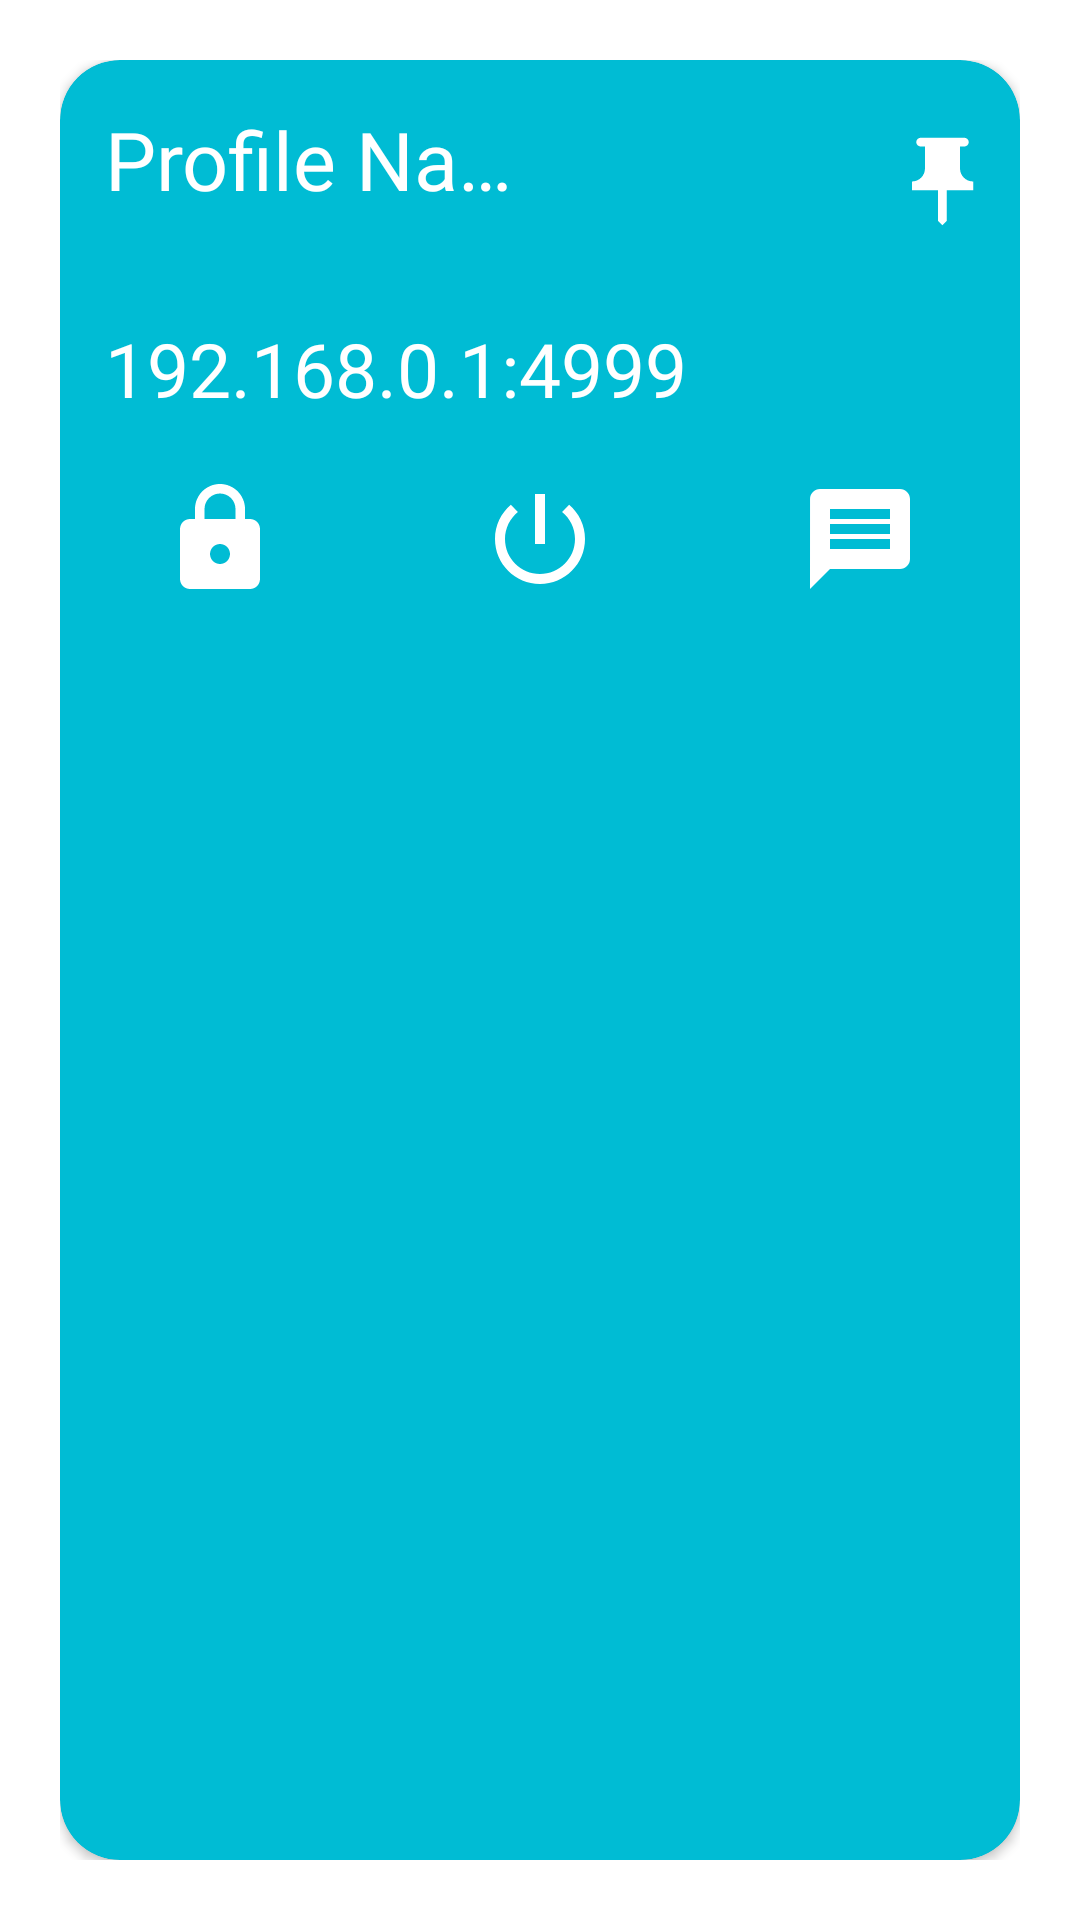

The Android layout XML behind this screen, and the referenced resources:
<!-- AndroidManifest.xml: application theme Theme.LockPcWithPhone -->
<!-- res/layout/profile_item.xml -->
<?xml version="1.0" encoding="utf-8"?>
<LinearLayout xmlns:android="http://schemas.android.com/apk/res/android"
    android:id="@+id/profileItemLinearLayout"
    xmlns:app="http://schemas.android.com/apk/res-auto"
    android:layout_width="match_parent"
    android:layout_height="wrap_content"
    android:orientation="vertical"
    android:padding="20dp">

    <androidx.cardview.widget.CardView
        android:layout_width="match_parent"
        android:layout_height="match_parent"
        app:cardBackgroundColor="#00BCD4"
        app:cardCornerRadius="20dp">

       <LinearLayout
           android:orientation="vertical"
           android:layout_width="match_parent"
           android:layout_height="match_parent">
           <LinearLayout
               android:layout_width="match_parent"
               android:layout_height="wrap_content"
               android:orientation="horizontal">
               <Space
                   android:layout_weight="1"
                   android:layout_height="wrap_content"
                   android:layout_width="wrap_content"/>
               <TextView
                   android:id="@+id/profileItemName"
                   android:layout_width="wrap_content"
                   android:layout_height="wrap_content"
                   android:fontFamily="@font/app_font"
                   android:layout_margin="15dp"
                   android:text="Profile Name"
                   android:maxLines="1"
                   android:ellipsize="end"
                   android:textColor="@color/white"
                   android:textSize="27sp"
                   android:layout_weight="1"/>

               <ImageButton
                   android:foreground="?android:attr/selectableItemBackground"
                   android:id="@+id/profileItemEditBtn"
                   android:background="@drawable/edit_icon"
                   android:layout_margin="20dp"
                   android:layout_width="35dp"
                   android:layout_height="35dp" />

               <ImageButton
                   android:foreground="?android:attr/selectableItemBackground"
                   android:id="@+id/profileItemPinBtn"
                   android:background="@drawable/pin_icon_white"
                   android:layout_margin="23dp"
                   android:layout_width="35dp"
                   android:layout_height="35dp" />
               <Space
                   android:layout_weight="1"
                   android:layout_height="wrap_content"
                   android:layout_width="wrap_content"/>

           </LinearLayout>

           <TextView
               android:id="@+id/profileItemAddress"
               android:layout_width="wrap_content"
               android:layout_height="wrap_content"
               android:fontFamily="@font/app_font"
               android:layout_marginTop="5dp"
               android:layout_marginLeft="15dp"
               android:text="192.168.0.1:4999"
               android:maxLines="1"
               android:ellipsize="end"
               android:textColor="@color/white"
               android:textSize="25sp"
               android:layout_marginStart="15dp" />

           <LinearLayout
               android:layout_width="match_parent"
               android:layout_height="wrap_content"
               android:orientation="horizontal">
               <Space
                   android:layout_weight="1"
                   android:layout_height="wrap_content"
                   android:layout_width="wrap_content"/>

               <ImageButton
                   android:foreground="?android:attr/selectableItemBackground"
                   android:id="@+id/profileItemLockBtn"
                   android:background="@drawable/lock_icon"
                   android:layout_margin="20dp"
                   android:layout_width="40dp"
                   android:layout_height="40dp" />
               <Space
                   android:layout_weight="2"
                   android:layout_height="wrap_content"
                   android:layout_width="wrap_content"/>


               <ImageButton
                   android:foreground="?android:attr/selectableItemBackground"
                   android:id="@+id/profileItemCloseBtn"
                   android:background="@drawable/power_icon"
                   android:layout_margin="20dp"
                   android:layout_width="40dp"
                   android:layout_height="40dp" />
               <Space
                   android:layout_weight="2"
                   android:layout_height="wrap_content"
                   android:layout_width="wrap_content"/>

               <ImageButton
                   android:foreground="?android:attr/selectableItemBackground"
                   android:id="@+id/profileItemMessageBtn"
                   android:background="@drawable/message_icon"
                   android:layout_margin="20dp"
                   android:layout_width="40dp"
                   android:layout_height="40dp" />
               <Space
                   android:layout_weight="1"
                   android:layout_height="wrap_content"
                   android:layout_width="wrap_content"/>
           </LinearLayout>

       </LinearLayout>

    </androidx.cardview.widget.CardView>


</LinearLayout>
<!-- resources referenced by this layout -->
<resources>
  <color name="white">#FFFFFFFF</color>
  <!-- drawable lock_icon (drawable) -->
  <vector android:height="56dp" android:tint="#FFFFFF"
      android:viewportHeight="24" android:viewportWidth="24"
      android:width="56dp" xmlns:android="http://schemas.android.com/apk/res/android">
      <path android:fillColor="@android:color/white" android:pathData="M18,8h-1L17,6c0,-2.76 -2.24,-5 -5,-5S7,3.24 7,6v2L6,8c-1.1,0 -2,0.9 -2,2v10c0,1.1 0.9,2 2,2h12c1.1,0 2,-0.9 2,-2L20,10c0,-1.1 -0.9,-2 -2,-2zM12,17c-1.1,0 -2,-0.9 -2,-2s0.9,-2 2,-2 2,0.9 2,2 -0.9,2 -2,2zM15.1,8L8.9,8L8.9,6c0,-1.71 1.39,-3.1 3.1,-3.1 1.71,0 3.1,1.39 3.1,3.1v2z"/>
  </vector>
  <!-- drawable message_icon (drawable) -->
  <vector android:height="56dp" android:tint="#FFFFFF"
      android:viewportHeight="24" android:viewportWidth="24"
      android:width="56dp" xmlns:android="http://schemas.android.com/apk/res/android">
      <path android:fillColor="@android:color/white" android:pathData="M20,2L4,2c-1.1,0 -1.99,0.9 -1.99,2L2,22l4,-4h14c1.1,0 2,-0.9 2,-2L22,4c0,-1.1 -0.9,-2 -2,-2zM18,14L6,14v-2h12v2zM18,11L6,11L6,9h12v2zM18,8L6,8L6,6h12v2z"/>
  </vector>
  <!-- drawable pin_icon_white (drawable) -->
  <vector android:height="56dp" android:tint="#FFFFFF"
      android:viewportHeight="24" android:viewportWidth="24"
      android:width="56dp" xmlns:android="http://schemas.android.com/apk/res/android">
      <path android:fillColor="@android:color/white"
          android:fillType="evenOdd" android:pathData="M16,9V4l1,0c0.55,0 1,-0.45 1,-1v0c0,-0.55 -0.45,-1 -1,-1H7C6.45,2 6,2.45 6,3v0c0,0.55 0.45,1 1,1l1,0v5c0,1.66 -1.34,3 -3,3h0v2h5.97v7l1,1l1,-1v-7H19v-2h0C17.34,12 16,10.66 16,9z"/>
  </vector>
  <!-- drawable power_icon (drawable) -->
  <vector android:height="56dp" android:tint="#FFFFFF"
      android:viewportHeight="24" android:viewportWidth="24"
      android:width="56dp" xmlns:android="http://schemas.android.com/apk/res/android">
      <path android:fillColor="@android:color/white" android:pathData="M13,3h-2v10h2L13,3zM17.83,5.17l-1.42,1.42C17.99,7.86 19,9.81 19,12c0,3.87 -3.13,7 -7,7s-7,-3.13 -7,-7c0,-2.19 1.01,-4.14 2.58,-5.42L6.17,5.17C4.23,6.82 3,9.26 3,12c0,4.97 4.03,9 9,9s9,-4.03 9,-9c0,-2.74 -1.23,-5.18 -3.17,-6.83z"/>
  </vector>
  <style name="Theme.LockPcWithPhone" parent="Theme.MaterialComponents.DayNight.DarkActionBar">
          
          <item name="colorPrimary">@color/purple_500</item>
          <item name="colorPrimaryVariant">@color/purple_700</item>
          <item name="colorOnPrimary">@color/white</item>
          
          <item name="colorSecondary">@color/teal_200</item>
          <item name="colorSecondaryVariant">@color/teal_700</item>
          <item name="colorOnSecondary">@color/black</item>
          
          <item name="android:statusBarColor" tools:targetApi="l">?attr/colorPrimaryVariant</item>
          
      </style>
  <color name="purple_500">#00BCD4</color>
  <color name="purple_700">#00BCD4</color>
  <color name="teal_200">#FF03DAC5</color>
  <color name="teal_700">#FF018786</color>
  <color name="black">#FF000000</color>
</resources>
